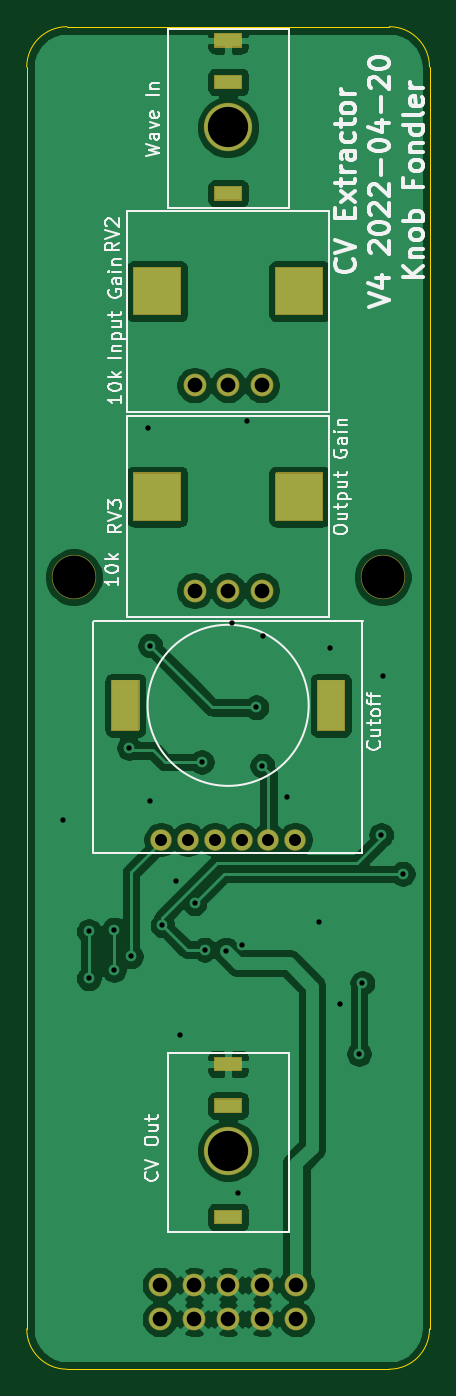
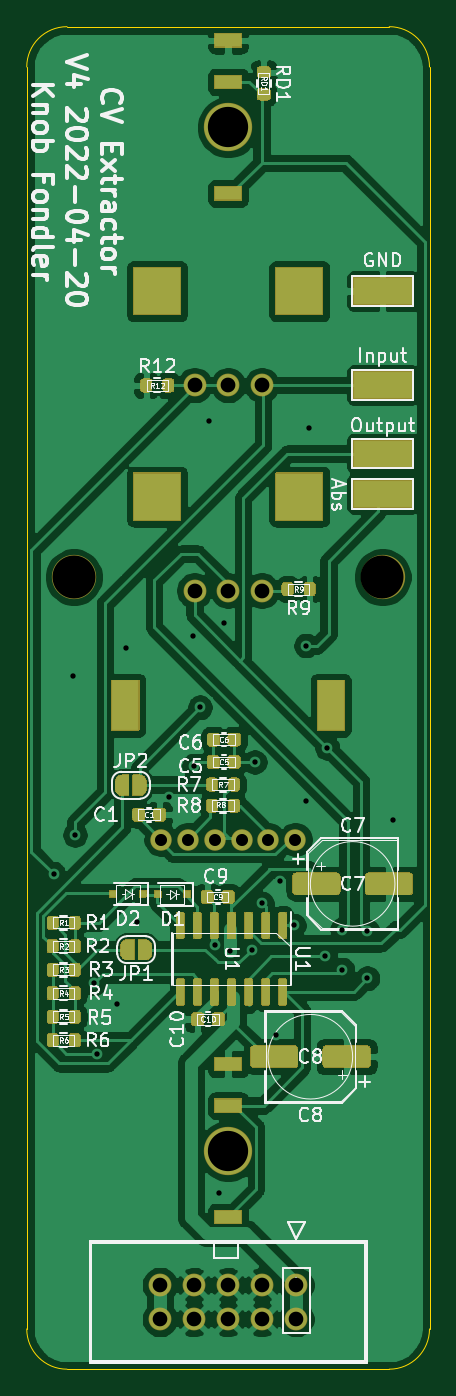
Circuit board: 11 layer files. Board 30.0 x 100.0 mm.
- bottom_copper: cv-extractor-B_Cu.gbr (156110 bytes)
- bottom_mask: cv-extractor-B_Mask.gbr (34417 bytes)
- paste: cv-extractor-B_Paste.gbr (17728 bytes)
- bottom_silk: cv-extractor-B_SilkS.gbr (57969 bytes)
- outline: cv-extractor-Edge_Cuts.gbr (1041 bytes)
- top_copper: cv-extractor-F_Cu.gbr (89730 bytes)
- top_mask: cv-extractor-F_Mask.gbr (5399 bytes)
- paste: cv-extractor-F_Paste.gbr (509 bytes)
- top_silk: cv-extractor-F_SilkS.gbr (22325 bytes)
- drill: cv-extractor-NPTH.drl (367 bytes)
- drill: cv-extractor-PTH.drl (1930 bytes)

=== bottom_copper: cv-extractor-B_Cu.gbr (156110 bytes, source omitted) ===
=== bottom_mask: cv-extractor-B_Mask.gbr (34417 bytes, source omitted) ===
=== paste: cv-extractor-B_Paste.gbr (17728 bytes, source omitted) ===
=== bottom_silk: cv-extractor-B_SilkS.gbr (57969 bytes, source omitted) ===
=== outline: cv-extractor-Edge_Cuts.gbr ===
%TF.GenerationSoftware,KiCad,Pcbnew,5.1.7-a382d34a8~88~ubuntu18.04.1*%
%TF.CreationDate,2022-04-19T18:24:53-07:00*%
%TF.ProjectId,cv-extractor,63762d65-7874-4726-9163-746f722e6b69,rev?*%
%TF.SameCoordinates,Original*%
%TF.FileFunction,Profile,NP*%
%FSLAX46Y46*%
G04 Gerber Fmt 4.6, Leading zero omitted, Abs format (unit mm)*
G04 Created by KiCad (PCBNEW 5.1.7-a382d34a8~88~ubuntu18.04.1) date 2022-04-19 18:24:53*
%MOMM*%
%LPD*%
G01*
G04 APERTURE LIST*
%TA.AperFunction,Profile*%
%ADD10C,0.050000*%
%TD*%
G04 APERTURE END LIST*
D10*
X115000000Y-117000000D02*
G75*
G02*
X112000000Y-120000000I-3000000J0D01*
G01*
X88000000Y-120000000D02*
G75*
G02*
X85000000Y-117000000I0J3000000D01*
G01*
X85000000Y-23000000D02*
G75*
G02*
X88000000Y-20000000I3000000J0D01*
G01*
X112000000Y-20000000D02*
G75*
G02*
X115000000Y-23000000I0J-3000000D01*
G01*
X85000000Y-117000000D02*
X85000000Y-23000000D01*
X112000000Y-120000000D02*
X88000000Y-120000000D01*
X115000000Y-23000000D02*
X115000000Y-117000000D01*
X88000000Y-20000000D02*
X112000000Y-20000000D01*
M02*

=== top_copper: cv-extractor-F_Cu.gbr (89730 bytes, source omitted) ===
=== top_mask: cv-extractor-F_Mask.gbr ===
%TF.GenerationSoftware,KiCad,Pcbnew,5.1.7-a382d34a8~88~ubuntu18.04.1*%
%TF.CreationDate,2022-04-19T18:24:53-07:00*%
%TF.ProjectId,cv-extractor,63762d65-7874-4726-9163-746f722e6b69,rev?*%
%TF.SameCoordinates,Original*%
%TF.FileFunction,Soldermask,Top*%
%TF.FilePolarity,Negative*%
%FSLAX46Y46*%
G04 Gerber Fmt 4.6, Leading zero omitted, Abs format (unit mm)*
G04 Created by KiCad (PCBNEW 5.1.7-a382d34a8~88~ubuntu18.04.1) date 2022-04-19 18:24:53*
%MOMM*%
%LPD*%
G01*
G04 APERTURE LIST*
%ADD10C,3.600000*%
%ADD11C,1.600000*%
%ADD12C,1.700000*%
%ADD13C,1.700200*%
%ADD14C,3.300000*%
G04 APERTURE END LIST*
D10*
%TO.C,J2*%
X100000000Y-103750000D03*
G36*
G01*
X101050000Y-108170000D02*
X101050000Y-109170000D01*
G75*
G02*
X101000000Y-109220000I-50000J0D01*
G01*
X99000000Y-109220000D01*
G75*
G02*
X98950000Y-109170000I0J50000D01*
G01*
X98950000Y-108170000D01*
G75*
G02*
X99000000Y-108120000I50000J0D01*
G01*
X101000000Y-108120000D01*
G75*
G02*
X101050000Y-108170000I0J-50000D01*
G01*
G37*
G36*
G01*
X101050000Y-99870000D02*
X101050000Y-100870000D01*
G75*
G02*
X101000000Y-100920000I-50000J0D01*
G01*
X99000000Y-100920000D01*
G75*
G02*
X98950000Y-100870000I0J50000D01*
G01*
X98950000Y-99870000D01*
G75*
G02*
X99000000Y-99820000I50000J0D01*
G01*
X101000000Y-99820000D01*
G75*
G02*
X101050000Y-99870000I0J-50000D01*
G01*
G37*
G36*
G01*
X101050000Y-96770000D02*
X101050000Y-97770000D01*
G75*
G02*
X101000000Y-97820000I-50000J0D01*
G01*
X99000000Y-97820000D01*
G75*
G02*
X98950000Y-97770000I0J50000D01*
G01*
X98950000Y-96770000D01*
G75*
G02*
X99000000Y-96720000I50000J0D01*
G01*
X101000000Y-96720000D01*
G75*
G02*
X101050000Y-96770000I0J-50000D01*
G01*
G37*
%TD*%
%TO.C,J1*%
X100000000Y-27500000D03*
G36*
G01*
X101050000Y-31920000D02*
X101050000Y-32920000D01*
G75*
G02*
X101000000Y-32970000I-50000J0D01*
G01*
X99000000Y-32970000D01*
G75*
G02*
X98950000Y-32920000I0J50000D01*
G01*
X98950000Y-31920000D01*
G75*
G02*
X99000000Y-31870000I50000J0D01*
G01*
X101000000Y-31870000D01*
G75*
G02*
X101050000Y-31920000I0J-50000D01*
G01*
G37*
G36*
G01*
X101050000Y-23620000D02*
X101050000Y-24620000D01*
G75*
G02*
X101000000Y-24670000I-50000J0D01*
G01*
X99000000Y-24670000D01*
G75*
G02*
X98950000Y-24620000I0J50000D01*
G01*
X98950000Y-23620000D01*
G75*
G02*
X99000000Y-23570000I50000J0D01*
G01*
X101000000Y-23570000D01*
G75*
G02*
X101050000Y-23620000I0J-50000D01*
G01*
G37*
G36*
G01*
X101050000Y-20520000D02*
X101050000Y-21520000D01*
G75*
G02*
X101000000Y-21570000I-50000J0D01*
G01*
X99000000Y-21570000D01*
G75*
G02*
X98950000Y-21520000I0J50000D01*
G01*
X98950000Y-20520000D01*
G75*
G02*
X99000000Y-20470000I50000J0D01*
G01*
X101000000Y-20470000D01*
G75*
G02*
X101050000Y-20520000I0J-50000D01*
G01*
G37*
%TD*%
%TO.C,RV1*%
G36*
G01*
X106600000Y-72400000D02*
X106600000Y-68700000D01*
G75*
G02*
X106650000Y-68650000I50000J0D01*
G01*
X108650000Y-68650000D01*
G75*
G02*
X108700000Y-68700000I0J-50000D01*
G01*
X108700000Y-72400000D01*
G75*
G02*
X108650000Y-72450000I-50000J0D01*
G01*
X106650000Y-72450000D01*
G75*
G02*
X106600000Y-72400000I0J50000D01*
G01*
G37*
D11*
X105000000Y-80550000D03*
X103000000Y-80550000D03*
X101000000Y-80550000D03*
X99000000Y-80550000D03*
X97000000Y-80550000D03*
X95000000Y-80550000D03*
G36*
G01*
X91300000Y-72400000D02*
X91300000Y-68700000D01*
G75*
G02*
X91350000Y-68650000I50000J0D01*
G01*
X93350000Y-68650000D01*
G75*
G02*
X93400000Y-68700000I0J-50000D01*
G01*
X93400000Y-72400000D01*
G75*
G02*
X93350000Y-72450000I-50000J0D01*
G01*
X91350000Y-72450000D01*
G75*
G02*
X91300000Y-72400000I0J50000D01*
G01*
G37*
%TD*%
%TO.C,RV2*%
G36*
G01*
X103500000Y-41450000D02*
X103500000Y-37950000D01*
G75*
G02*
X103550000Y-37900000I50000J0D01*
G01*
X107050000Y-37900000D01*
G75*
G02*
X107100000Y-37950000I0J-50000D01*
G01*
X107100000Y-41450000D01*
G75*
G02*
X107050000Y-41500000I-50000J0D01*
G01*
X103550000Y-41500000D01*
G75*
G02*
X103500000Y-41450000I0J50000D01*
G01*
G37*
D12*
X100000000Y-46700000D03*
X102500000Y-46700000D03*
X97500000Y-46700000D03*
G36*
G01*
X92900000Y-41450000D02*
X92900000Y-37950000D01*
G75*
G02*
X92950000Y-37900000I50000J0D01*
G01*
X96450000Y-37900000D01*
G75*
G02*
X96500000Y-37950000I0J-50000D01*
G01*
X96500000Y-41450000D01*
G75*
G02*
X96450000Y-41500000I-50000J0D01*
G01*
X92950000Y-41500000D01*
G75*
G02*
X92900000Y-41450000I0J50000D01*
G01*
G37*
%TD*%
D13*
%TO.C,J3*%
X105080000Y-116270000D03*
X105080000Y-113730000D03*
X102540000Y-116270000D03*
X102540000Y-113730000D03*
X100000000Y-116270000D03*
X100000000Y-113730000D03*
X97460000Y-116270000D03*
X97460000Y-113730000D03*
X94920000Y-116270000D03*
X94920000Y-113730000D03*
%TD*%
%TO.C,RV3*%
G36*
G01*
X92900000Y-56750000D02*
X92900000Y-53250000D01*
G75*
G02*
X92950000Y-53200000I50000J0D01*
G01*
X96450000Y-53200000D01*
G75*
G02*
X96500000Y-53250000I0J-50000D01*
G01*
X96500000Y-56750000D01*
G75*
G02*
X96450000Y-56800000I-50000J0D01*
G01*
X92950000Y-56800000D01*
G75*
G02*
X92900000Y-56750000I0J50000D01*
G01*
G37*
D12*
X97500000Y-62000000D03*
X102500000Y-62000000D03*
X100000000Y-62000000D03*
G36*
G01*
X103500000Y-56750000D02*
X103500000Y-53250000D01*
G75*
G02*
X103550000Y-53200000I50000J0D01*
G01*
X107050000Y-53200000D01*
G75*
G02*
X107100000Y-53250000I0J-50000D01*
G01*
X107100000Y-56750000D01*
G75*
G02*
X107050000Y-56800000I-50000J0D01*
G01*
X103550000Y-56800000D01*
G75*
G02*
X103500000Y-56750000I0J50000D01*
G01*
G37*
%TD*%
D14*
%TO.C,H1*%
X111500000Y-61000000D03*
%TD*%
%TO.C,H2*%
X88500000Y-61000000D03*
%TD*%
M02*

=== paste: cv-extractor-F_Paste.gbr ===
%TF.GenerationSoftware,KiCad,Pcbnew,5.1.7-a382d34a8~88~ubuntu18.04.1*%
%TF.CreationDate,2022-04-19T18:24:53-07:00*%
%TF.ProjectId,cv-extractor,63762d65-7874-4726-9163-746f722e6b69,rev?*%
%TF.SameCoordinates,Original*%
%TF.FileFunction,Paste,Top*%
%TF.FilePolarity,Positive*%
%FSLAX46Y46*%
G04 Gerber Fmt 4.6, Leading zero omitted, Abs format (unit mm)*
G04 Created by KiCad (PCBNEW 5.1.7-a382d34a8~88~ubuntu18.04.1) date 2022-04-19 18:24:53*
%MOMM*%
%LPD*%
G01*
G04 APERTURE LIST*
G04 APERTURE END LIST*
M02*

=== top_silk: cv-extractor-F_SilkS.gbr (22325 bytes, source omitted) ===
=== drill: cv-extractor-NPTH.drl ===
M48
; DRILL file {KiCad 5.1.7-a382d34a8~88~ubuntu18.04.1} date Tue Apr 19 18:24:55 2022
; FORMAT={-:-/ absolute / inch / decimal}
; #@! TF.CreationDate,2022-04-19T18:24:55-07:00
; #@! TF.GenerationSoftware,Kicad,Pcbnew,5.1.7-a382d34a8~88~ubuntu18.04.1
; #@! TF.FileFunction,NonPlated,1,2,NPTH
FMAT,2
INCH
T1C0.1260
%
G90
G05
T1
X4.3898Y-2.4016
X3.4843Y-2.4016
T0
M30

=== drill: cv-extractor-PTH.drl ===
M48
; DRILL file {KiCad 5.1.7-a382d34a8~88~ubuntu18.04.1} date Tue Apr 19 18:24:55 2022
; FORMAT={-:-/ absolute / inch / decimal}
; #@! TF.CreationDate,2022-04-19T18:24:55-07:00
; #@! TF.GenerationSoftware,Kicad,Pcbnew,5.1.7-a382d34a8~88~ubuntu18.04.1
; #@! TF.FileFunction,Plated,1,2,PTH
FMAT,2
INCH
T1C0.0157
T2C0.0197
T3C0.0236
T4C0.0354
T5C0.0430
T6C0.0433
T7C0.0748
T8C0.1024
T9C0.1181
%
G90
G05
T1
X3.4528Y-3.1142
X3.5285Y-3.44
X3.5285Y-3.5778
X3.6024Y-3.435
X3.6024Y-3.5531
X3.6464Y-2.9023
X3.6516Y-3.5138
X3.7008Y-1.9646
X3.7087Y-2.6024
X3.7087Y-3.0591
X3.7442Y-3.4232
X3.7835Y-3.2913
X3.7953Y-3.7441
X3.8386Y-3.3583
X3.8593Y-2.9439
X3.8681Y-3.4941
X3.9311Y-3.4981
X3.9488Y-2.5354
X3.9646Y-4.2087
X3.9764Y-3.4793
X3.9921Y-1.9449
X4.0197Y-2.7835
X4.0374Y-2.9547
X4.0394Y-2.5748
X4.1102Y-3.0472
X4.2047Y-3.4134
X4.2362Y-2.6102
X4.2638Y-3.6535
X4.3209Y-3.7992
X4.3307Y-3.5925
X4.3858Y-3.1575
X4.3917Y-2.6909
X4.4488Y-3.2717
T4
X3.7402Y-3.1713
X3.8189Y-3.1713
X3.8976Y-3.1713
X3.9764Y-3.1713
X4.0551Y-3.1713
X4.1339Y-3.1713
T5
X3.737Y-4.4776
X3.737Y-4.5776
X3.837Y-4.4776
X3.837Y-4.5776
X3.937Y-4.4776
X3.937Y-4.5776
X4.037Y-4.4776
X4.037Y-4.5776
X4.137Y-4.4776
X4.137Y-4.5776
T6
X3.8386Y-2.4409
X3.937Y-2.4409
X4.0354Y-2.4409
X3.8386Y-1.8386
X3.937Y-1.8386
X4.0354Y-1.8386
T9
X3.937Y-1.0827
X3.937Y-4.0846
T2
G00X3.9606Y-1.2764
M15
G01X3.9134Y-1.2764
M16
G05
G00X3.9606Y-4.2783
M15
G01X3.9134Y-4.2783
M16
G05
T3
G00X3.9547Y-0.8276
M15
G01X3.9193Y-0.8276
M16
G05
G00X3.9587Y-0.9496
M15
G01X3.9154Y-0.9496
M16
G05
G00X3.9547Y-3.8295
M15
G01X3.9193Y-3.8295
M16
G05
G00X3.9587Y-3.9516
M15
G01X3.9154Y-3.9516
M16
G05
T7
G00X3.6358Y-2.7461
M15
G01X3.6358Y-2.8091
M16
G05
G00X4.2382Y-2.7461
M15
G01X4.2382Y-2.8091
M16
G05
T8
G00X3.7283Y-2.1594
M15
G01X3.7283Y-2.1713
M16
G05
G00X4.1457Y-2.1594
M15
G01X4.1457Y-2.1713
M16
G05
G00X3.7283Y-1.5571
M15
G01X3.7283Y-1.5689
M16
G05
G00X4.1457Y-1.5571
M15
G01X4.1457Y-1.5689
M16
G05
T0
M30
